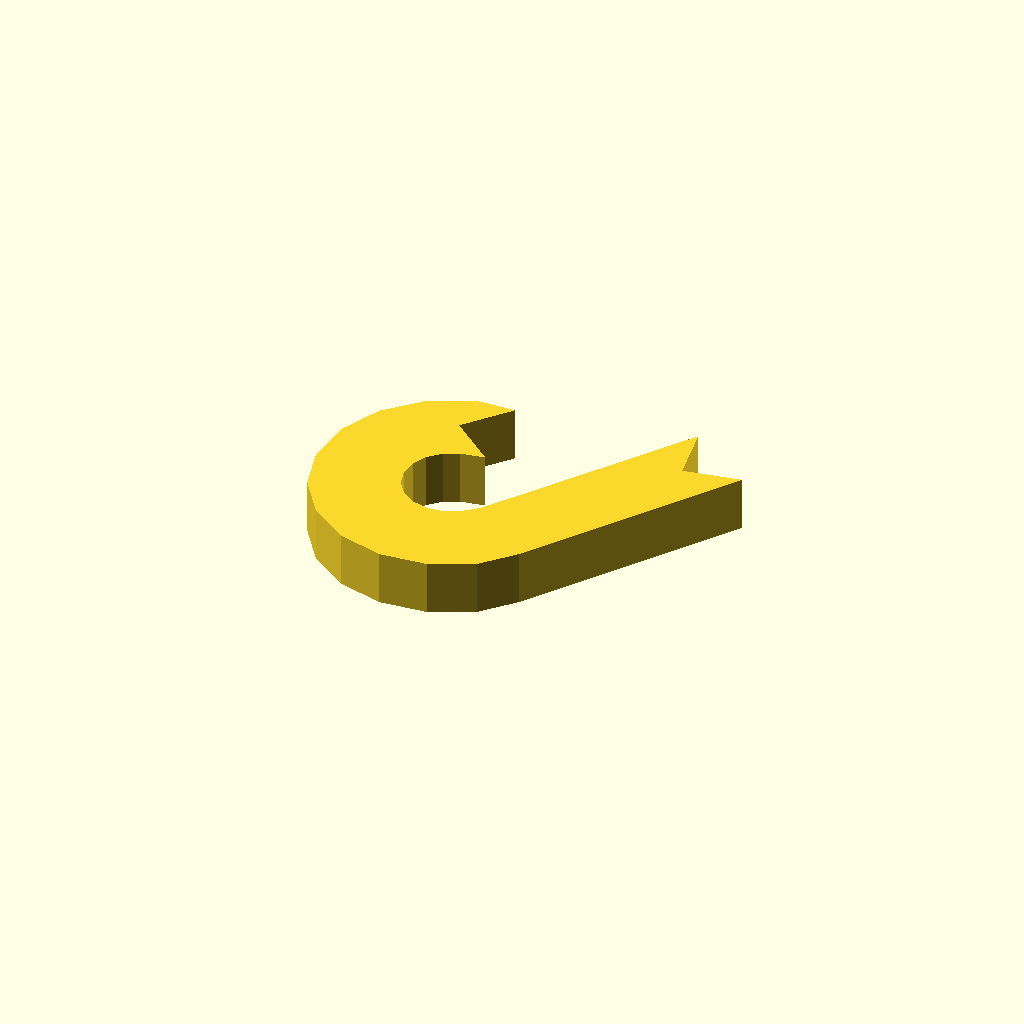
Cell 1: rendered with the file's own defaults.
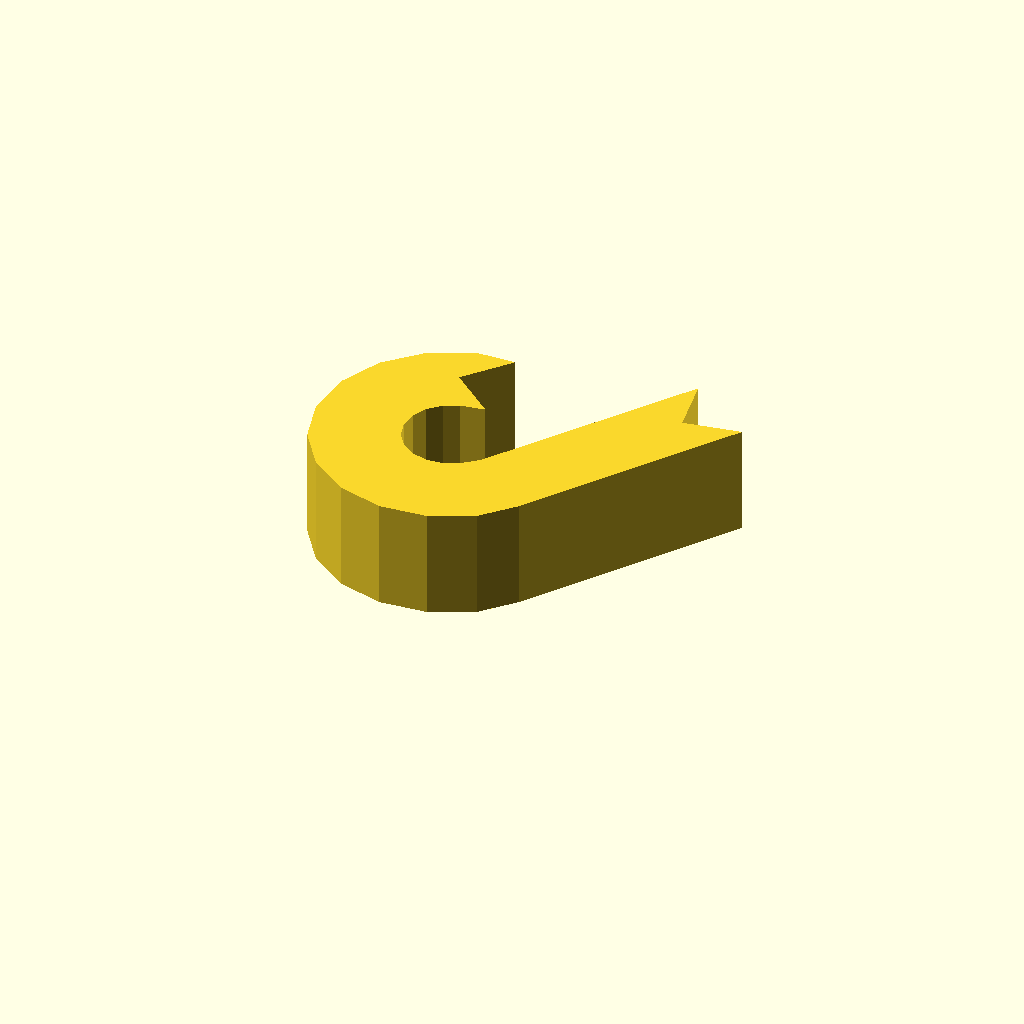
Cell 2 — profile_height set to 12, the other parameters unchanged.
One fixed orthographic camera (rotation 55°, 0°, 25°; colour scheme Cornfield) for every cell.
Source of the model, optional_data/data/sketch1/eyelugs/part_0035.scad:
$fn = 32;

// ----------------------------------------------------------------------
// Eye lug: ring_tail, 6 mm thick
// ----------------------------------------------------------------------

// --- parameters (mm) ---
profile_height = 6;       // extrusion height
profile_points = 30;      // points of the closed outline

profile = [[11.121, 24.302], [15.212, 29.177], [10.905, 29.017], [6.25, 26.847], [2.618, 23.215], [0.448, 18.56], [0, 13.444], [1.329, 8.483], [4.275, 4.275], [8.483, 1.329], [13.444, 0], [18.56, 0.448], [23.215, 2.618], [26.424, 6.06], [41.523, 27.714], [35.256, 26.609], [34.151, 32.876], [19.424, 11.934], [17.722, 10.464], [16.081, 9.699], [14.278, 9.541], [12.53, 10.01], [11.048, 11.048], [10.01, 12.53], [9.541, 14.278], [9.699, 16.081], [10.464, 17.722], [11.744, 19.001], [13.384, 19.766], [15.996, 20.212]];  // single closed polygon, 30 points, counter clockwise

// --- the one profile operation ---
linear_extrude(height = profile_height) polygon(points = profile);
Customizer parameters (derived from the source; name, type, default, range or options):
profile_height: number, default 6
profile_points: number, default 30
